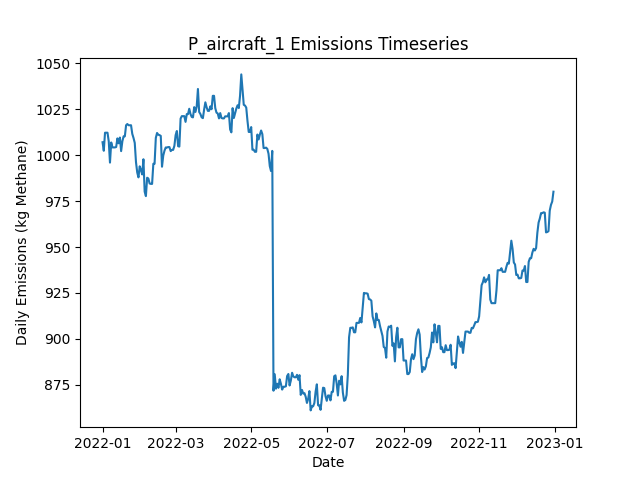

The table this chart was drawn from, first rows:
Date, Daily Emissions (Kg Methane), Daily Mitigable Emissions (Kg Methane), Daily Non-Mitigable Emissions (Kg Methan…, Daily Cost ($), Active Leaks, New Leaks, Leaks Repaired, Leaks Naturally Repaired, Leaks Tagged, Daily Repair Cost ($), Daily Natural Repair Cost ($), aircraft Deployment Cost ($), aircraft Sites flagged for Follow-Up, aircraft Leaks tagged for repair, aircraft Sites Visited, aircraft Travel Time (Minutes), aircraft Survey Time (Minutes), OGI_FU Deployment Cost ($), OGI_FU Sites flagged for Follow-Up, OGI_FU Leaks tagged for repair, OGI_FU Sites Visited, OGI_FU Travel Time (Minutes), OGI_FU Survey Time (Minutes)
2022-01-01, 1007, 747.7, 259.4, 250, 374, 376, 0, 1, 0.00000, 0.00000, 200, 250, 0, , 10, 20, 10, 0.00000, , 0, 0, 0, 0
2022-01-02, 1002, 745, 257.4, 0.00000, 372, 0, 0, 1, 0.00000, 0.00000, 200, 0.00000, 0, , 0, 0, 0, 0.00000, , 0, 0, 0, 0
2022-01-03, 1012, 746.5, 265.7, 0.00000, 374, 2, 0, 0, 0.00000, 0.00000, 0.00000, 0.00000, 0, , 0, 0, 0, 0.00000, , 0, 0, 0, 0
2022-01-04, 1012, 746.5, 265.7, 0.00000, 374, 0, 0, 0, 0.00000, 0.00000, 0.00000, 0.00000, 0, , 0, 0, 0, 0.00000, , 0, 0, 0, 0
2022-01-05, 1012, 746.5, 265.7, 0.00000, 374, 0, 0, 0, 0.00000, 0.00000, 0.00000, 0.00000, 0, , 0, 0, 0, 0.00000, , 0, 0, 0, 0
2022-01-06, 1008, 743.9, 263.7, 0.00000, 372, 0, 0, 1, 0.00000, 0.00000, 200, 0.00000, 0, , 0, 0, 0, 0.00000, , 0, 0, 0, 0
2022-01-07, 996, 741.2, 254.8, 0.00000, 369, 0, 0, 1, 0.00000, 0.00000, 200, 0.00000, 0, , 0, 0, 0, 0.00000, , 0, 0, 0, 0
2022-01-08, 1007, 752.1, 254.8, 0.00000, 371, 2, 0, 0, 0.00000, 0.00000, 0.00000, 0.00000, 0, , 0, 0, 0, 0.00000, , 0, 0, 0, 0
2022-01-09, 1004, 749.4, 254.8, 0.00000, 370, 0, 0, 1, 0.00000, 0.00000, 200, 0.00000, 0, , 0, 0, 0, 0.00000, , 0, 0, 0, 0
2022-01-10, 1004, 749.4, 254.8, 0.00000, 370, 0, 0, 0, 0.00000, 0.00000, 0.00000, 0.00000, 0, , 0, 0, 0, 0.00000, , 0, 0, 0, 0
2022-01-11, 1004, 749.4, 254.8, 0.00000, 370, 0, 0, 0, 0.00000, 0.00000, 0.00000, 0.00000, 0, , 0, 0, 0, 0.00000, , 0, 0, 0, 0
2022-01-12, 1004, 749.7, 254.8, 0.00000, 371, 1, 0, 0, 0.00000, 0.00000, 0.00000, 0.00000, 0, , 0, 0, 0, 0.00000, , 0, 0, 0, 0
2022-01-13, 1009, 754.4, 254.8, 0.00000, 373, 2, 0, 0, 0.00000, 0.00000, 0.00000, 0.00000, 0, , 0, 0, 0, 0.00000, , 0, 0, 0, 0
2022-01-14, 1006, 751.7, 254.8, 0.00000, 372, 0, 0, 1, 0.00000, 0.00000, 200, 0.00000, 0, , 0, 0, 0, 0.00000, , 0, 0, 0, 0
2022-01-15, 1010, 754.4, 255.2, 0.00000, 374, 2, 0, 0, 0.00000, 0.00000, 0.00000, 0.00000, 0, , 0, 0, 0, 0.00000, , 0, 0, 0, 0
2022-01-16, 1002, 747, 255.2, 0.00000, 372, 1, 0, 3, 0.00000, 0.00000, 600, 0.00000, 0, , 0, 0, 0, 0.00000, , 0, 0, 0, 0
2022-01-17, 1008, 752.4, 255.2, 0.00000, 374, 2, 0, 0, 0.00000, 0.00000, 0.00000, 0.00000, 0, , 0, 0, 0, 0.00000, , 0, 0, 0, 0
2022-01-18, 1010, 755, 255.2, 0.00000, 375, 1, 0, 0, 0.00000, 0.00000, 0.00000, 0.00000, 0, , 0, 0, 0, 0.00000, , 0, 0, 0, 0
2022-01-19, 1010, 755, 255.2, 0.00000, 375, 0, 0, 0, 0.00000, 0.00000, 0.00000, 0.00000, 0, , 0, 0, 0, 0.00000, , 0, 0, 0, 0
2022-01-20, 1016, 761.1, 255.2, 0.00000, 376, 1, 0, 0, 0.00000, 0.00000, 0.00000, 0.00000, 0, , 0, 0, 0, 0.00000, , 0, 0, 0, 0
2022-01-21, 1017, 762.4, 254.5, 0.00000, 374, 1, 0, 1, 0.00000, 0.00000, 200, 0.00000, 0, , 0, 0, 0, 0.00000, , 0, 0, 0, 0
2022-01-22, 1016, 761.7, 254.5, 0.00000, 374, 2, 0, 2, 0.00000, 0.00000, 400, 0.00000, 0, , 0, 0, 0, 0.00000, , 0, 0, 0, 0
2022-01-23, 1016, 761.7, 254.5, 0.00000, 374, 0, 0, 0, 0.00000, 0.00000, 0.00000, 0.00000, 0, , 0, 0, 0, 0.00000, , 0, 0, 0, 0
2022-01-24, 1016, 761.7, 254.5, 0.00000, 374, 0, 0, 0, 0.00000, 0.00000, 0.00000, 0.00000, 0, , 0, 0, 0, 0.00000, , 0, 0, 0, 0
2022-01-25, 1012, 757, 254.5, 0.00000, 372, 0, 0, 2, 0.00000, 0.00000, 400, 0.00000, 0, , 0, 0, 0, 0.00000, , 0, 0, 0, 0
2022-01-26, 1009, 754.4, 255, 0.00000, 372, 1, 0, 1, 0.00000, 0.00000, 200, 0.00000, 0, , 0, 0, 0, 0.00000, , 0, 0, 0, 0
2022-01-27, 1007, 751.7, 255, 0.00000, 371, 0, 0, 1, 0.00000, 0.00000, 200, 0.00000, 0, , 0, 0, 0, 0.00000, , 0, 0, 0, 0
2022-01-28, 996.2, 741.2, 255, 0.00000, 369, 0, 0, 2, 0.00000, 0.00000, 400, 0.00000, 0, , 0, 0, 0, 0.00000, , 0, 0, 0, 0
2022-01-29, 990.6, 735.6, 255, 0.00000, 366, 0, 0, 3, 0.00000, 0.00000, 600, 0.00000, 0, , 0, 0, 0, 0.00000, , 0, 0, 0, 0
2022-01-30, 987.9, 732.9, 255, 0.00000, 365, 0, 0, 1, 0.00000, 0.00000, 200, 0.00000, 0, , 0, 0, 0, 0.00000, , 0, 0, 0, 0
2022-01-31, 993.9, 738.9, 255, 0.00000, 367, 2, 0, 0, 0.00000, 0.00000, 0.00000, 0.00000, 0, , 0, 0, 0, 0.00000, , 0, 0, 0, 0
2022-02-01, 992, 738.9, 253, 0.00000, 366, 0, 0, 0, 0.00000, 0.00000, 0.00000, 0.00000, 0, , 0, 0, 0, 0.00000, , 0, 0, 0, 0
2022-02-02, 989.5, 736.5, 253, 0.00000, 366, 1, 0, 1, 0.00000, 0.00000, 200, 0.00000, 0, , 0, 0, 0, 0.00000, , 0, 0, 0, 0
2022-02-03, 997.8, 744.8, 253, 0.00000, 367, 1, 0, 0, 0.00000, 0.00000, 0.00000, 0.00000, 0, , 0, 0, 0, 0.00000, , 0, 0, 0, 0
2022-02-04, 980.1, 727.1, 253, 0.00000, 362, 1, 0, 6, 0.00000, 0.00000, 1200, 0.00000, 0, , 0, 0, 0, 0.00000, , 0, 0, 0, 0
2022-02-05, 977.7, 726.7, 251, 0.00000, 360, 0, 0, 1, 0.00000, 0.00000, 200, 0.00000, 0, , 0, 0, 0, 0.00000, , 0, 0, 0, 0
2022-02-06, 987.7, 734.7, 253, 0.00000, 361, 2, 0, 1, 0.00000, 0.00000, 200, 0.00000, 0, , 0, 0, 0, 0.00000, , 0, 0, 0, 0
2022-02-07, 987.3, 734.7, 252.6, 0.00000, 360, 0, 0, 0, 0.00000, 0.00000, 0.00000, 0.00000, 0, , 0, 0, 0, 0.00000, , 0, 0, 0, 0
2022-02-08, 984.6, 732, 252.6, 0.00000, 359, 0, 0, 1, 0.00000, 0.00000, 200, 0.00000, 0, , 0, 0, 0, 0.00000, , 0, 0, 0, 0
2022-02-09, 984.4, 731.8, 252.6, 0.00000, 358, 0, 0, 1, 0.00000, 0.00000, 200, 0.00000, 0, , 0, 0, 0, 0.00000, , 0, 0, 0, 0
2022-02-10, 984.4, 731.8, 252.6, 0.00000, 358, 0, 0, 0, 0.00000, 0.00000, 0.00000, 0.00000, 0, , 0, 0, 0, 0.00000, , 0, 0, 0, 0
2022-02-11, 995.3, 742.7, 252.6, 0.00000, 360, 3, 0, 1, 0.00000, 0.00000, 200, 0.00000, 0, , 0, 0, 0, 0.00000, , 0, 0, 0, 0
2022-02-12, 995.3, 742.7, 252.6, 0.00000, 360, 0, 0, 0, 0.00000, 0.00000, 0.00000, 0.00000, 0, , 0, 0, 0, 0.00000, , 0, 0, 0, 0
2022-02-13, 1009, 756.8, 252.6, 0.00000, 364, 4, 0, 0, 0.00000, 0.00000, 0.00000, 0.00000, 0, , 0, 0, 0, 0.00000, , 0, 0, 0, 0
2022-02-14, 1012, 759.5, 252.6, 0.00000, 365, 1, 0, 0, 0.00000, 0.00000, 0.00000, 0.00000, 0, , 0, 0, 0, 0.00000, , 0, 0, 0, 0
2022-02-15, 1011, 756.8, 254.3, 0.00000, 364, 3, 0, 3, 0.00000, 0.00000, 600, 0.00000, 0, , 0, 0, 0, 0.00000, , 0, 0, 0, 0
2022-02-16, 1011, 756.6, 254.3, 0.00000, 363, 0, 0, 1, 0.00000, 0.00000, 200, 0.00000, 0, , 0, 0, 0, 0.00000, , 0, 0, 0, 0
2022-02-17, 1010, 756.2, 254.3, 0.00000, 362, 0, 0, 1, 0.00000, 0.00000, 200, 0.00000, 0, , 0, 0, 0, 0.00000, , 0, 0, 0, 0
2022-02-18, 993.7, 739.4, 254.3, 0.00000, 359, 1, 0, 4, 0.00000, 0.00000, 800, 0.00000, 0, , 0, 0, 0, 0.00000, , 0, 0, 0, 0
2022-02-19, 999.7, 745.4, 254.3, 0.00000, 360, 1, 0, 0, 0.00000, 0.00000, 0.00000, 0.00000, 0, , 0, 0, 0, 0.00000, , 0, 0, 0, 0
2022-02-20, 1002, 748.1, 254.3, 0.00000, 361, 1, 0, 0, 0.00000, 0.00000, 0.00000, 0.00000, 0, , 0, 0, 0, 0.00000, , 0, 0, 0, 0
2022-02-21, 1004, 747.9, 256.3, 0.00000, 361, 1, 0, 1, 0.00000, 0.00000, 200, 0.00000, 0, , 0, 0, 0, 0.00000, , 0, 0, 0, 0
2022-02-22, 1004, 747.9, 256.3, 0.00000, 361, 0, 0, 0, 0.00000, 0.00000, 0.00000, 0.00000, 0, , 0, 0, 0, 0.00000, , 0, 0, 0, 0
2022-02-23, 1004, 748.1, 256.3, 0.00000, 362, 1, 0, 0, 0.00000, 0.00000, 0.00000, 0.00000, 0, , 0, 0, 0, 0.00000, , 0, 0, 0, 0
2022-02-24, 1004, 748.1, 256.3, 0.00000, 362, 0, 0, 0, 0.00000, 0.00000, 0.00000, 0.00000, 0, , 0, 0, 0, 0.00000, , 0, 0, 0, 0
2022-02-25, 1002, 748.3, 253.9, 0.00000, 361, 1, 0, 0, 0.00000, 0.00000, 0.00000, 0.00000, 0, , 0, 0, 0, 0.00000, , 0, 0, 0, 0
2022-02-26, 1003, 748.6, 254.3, 0.00000, 363, 2, 0, 0, 0.00000, 0.00000, 0.00000, 0.00000, 0, , 0, 0, 0, 0.00000, , 0, 0, 0, 0
2022-02-27, 1003, 748.6, 254.3, 0.00000, 363, 0, 0, 0, 0.00000, 0.00000, 0.00000, 0.00000, 0, , 0, 0, 0, 0.00000, , 0, 0, 0, 0
2022-02-28, 1005, 750.8, 254.3, 0.00000, 366, 4, 0, 1, 0.00000, 0.00000, 200, 0.00000, 0, , 0, 0, 0, 0.00000, , 0, 0, 0, 0
2022-03-01, 1011, 756.6, 254.3, 0.00000, 366, 1, 0, 1, 0.00000, 0.00000, 200, 0.00000, 0, , 0, 0, 0, 0.00000, , 0, 0, 0, 0
... 305 more rows
